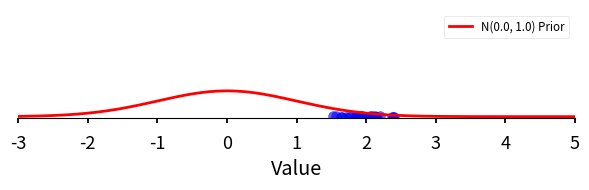
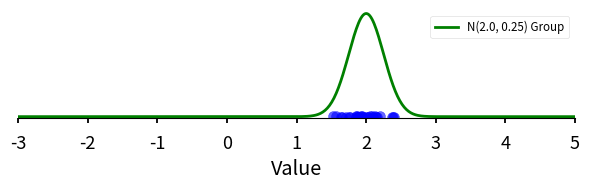
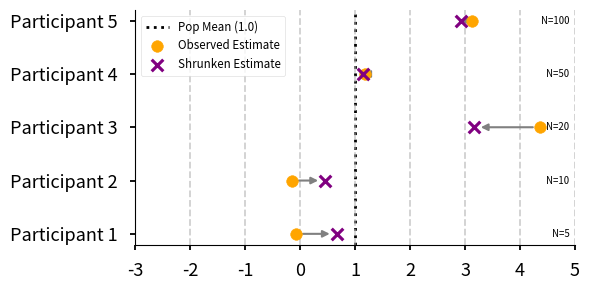
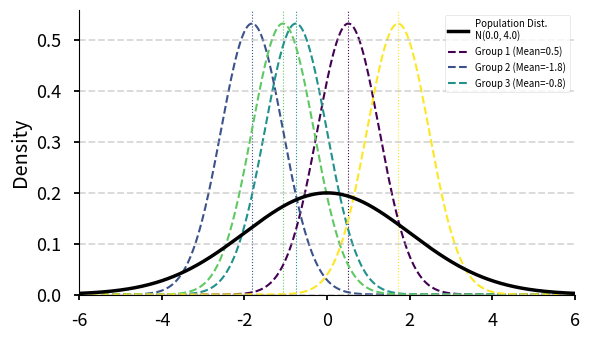

These figures' Python source, in order:
import numpy as np
import matplotlib.pyplot as plt
from scipy.stats import norm
import os
import matplotlib.cm as cm # Import colormap

# --- Configuration ---
SEED = 42
NUM_POINTS = 30
DATA_MEAN = 2.0 # Used for partial pooling figure, represents one group's mean
DATA_STD = 0.25 # Used for partial pooling figure, represents one group's std dev

PRIOR_MEAN = 0.0 # Population mean for prior figure
PRIOR_STD = 1.0  # Population std dev for prior figure

# Shrinkage Figure Config
SHRINK_POP_MEAN = 1.0
SHRINK_POP_STD = 3.0  # Between-group variability (sigma_alpha)
SHRINK_WITHIN_STD = 10.0 # Within-group variability (sigma_y), assumed constant
SHRINK_NUM_GROUPS = 5
# Simulate different group sizes/precisions
SHRINK_GROUP_NS = np.array([5, 10, 20, 50, 100])
# Simulate true group means around the population mean
np.random.seed(SEED + 1) # Use different seed for this part
SHRINK_TRUE_GROUP_MEANS = np.random.normal(loc=SHRINK_POP_MEAN, scale=SHRINK_POP_STD, size=SHRINK_NUM_GROUPS)
# Simulate observed group means (no-pooling estimates) based on true means and sample size
# More variance in estimate for smaller N
SHRINK_OBS_GROUP_MEANS = np.random.normal(loc=SHRINK_TRUE_GROUP_MEANS, scale=SHRINK_WITHIN_STD / np.sqrt(SHRINK_GROUP_NS))

# Multilevel Structure Figure Config
ML_POP_MEAN = 0.0
ML_POP_STD = 2.0  # Between-group SD (sigma_alpha)
ML_WITHIN_STD = 0.75 # Within-group SD (sigma_y)
ML_NUM_GROUPS = 5
ML_X_RANGE_MIN = -6
ML_X_RANGE_MAX = 6

# Aesthetics
POINT_COLOR = 'blue'
POINT_SIZE = 50
POINT_ALPHA = 0.6
JITTER_AMOUNT = 0.01 # Small vertical jitter for visibility
PDF_COLOR_POOLED = 'red'
PDF_COLOR_PARTIAL = 'green'
PDF_LINESTYLE = '-'
PDF_LINEWIDTH = 2
X_RANGE_MIN = -3
X_RANGE_MAX = 5
FIG_WIDTH = 6
FIG_HEIGHT = 2 # Height for first two figs
SHRINK_FIG_HEIGHT = 3 # Height for shrinkage fig
ML_FIG_HEIGHT = 3.5 # Height for multilevel fig
OUTPUT_DIR = "tex/figures"
FILE_PRIOR = "fig_003_prior.pdf"
FILE_PARTIAL = "fig_003_partial.pdf"
FILE_SHRINKAGE = "fig_003_shrinkage.pdf"
FILE_MULTILEVEL = "fig_003_multilevel.pdf" # New figure filename

# Shrinkage Plot Aesthetics
SHRINK_COLOR_POP_MEAN = 'black'
SHRINK_COLOR_OBS = 'orange'
SHRINK_COLOR_SHRUNKEN = 'purple'
SHRINK_MARKER_OBS = 'o'
SHRINK_MARKER_SHRUNKEN = 'x'
SHRINK_ARROW_COLOR = 'gray'
SHRINK_ARROW_STYLE = '-|>' # Arrow style

# Multilevel Plot Aesthetics
ML_COLOR_POP = 'black'
ML_LINEWIDTH_POP = 2.5
ML_LINESTYLE_POP = '-'
ML_LINEWIDTH_GROUP = 1.5
ML_LINESTYLE_GROUP = '--'
ML_COLORMAP = cm.viridis # Colormap for groups

# --- Ensure output directory exists ---
os.makedirs(OUTPUT_DIR, exist_ok=True)

# --- Setup ---
np.random.seed(SEED) # Reset seed for consistency if needed elsewhere
plt.style.use('seaborn-v0_8-talk') # Or another preferred style

# --- Generate Data for first two plots ---
data_points = np.random.normal(loc=DATA_MEAN, scale=DATA_STD, size=NUM_POINTS)
x_values = np.linspace(X_RANGE_MIN, X_RANGE_MAX, 500)
y_jitter = np.random.uniform(-JITTER_AMOUNT, JITTER_AMOUNT, size=NUM_POINTS)

# --- Figure 1: Prior (N(0,1) overlay) ---
fig1, ax1 = plt.subplots(figsize=(FIG_WIDTH, FIG_HEIGHT))

# Plot data points
ax1.scatter(data_points, y_jitter, color=POINT_COLOR, s=POINT_SIZE, alpha=POINT_ALPHA, zorder=2)

# Plot N(0,1) PDF
pooled_pdf = norm.pdf(x_values, loc=PRIOR_MEAN, scale=PRIOR_STD)
ax1.plot(x_values, pooled_pdf, color=PDF_COLOR_POOLED, linestyle=PDF_LINESTYLE, linewidth=PDF_LINEWIDTH, label=f'N({PRIOR_MEAN}, {PRIOR_STD}) Prior')

# Customize plot
ax1.set_yticks([]) # Remove y-axis ticks
ax1.spines['left'].set_visible(False)
ax1.spines['right'].set_visible(False)
ax1.spines['top'].set_visible(False)
ax1.set_xlabel("Value")
ax1.legend(loc='upper right', fontsize='small')
ax1.set_xlim(X_RANGE_MIN, X_RANGE_MAX)
ax1.set_ylim(bottom=-JITTER_AMOUNT*2, top=1.65) # Ensure points aren't cut off

plt.tight_layout()
fig1_path = os.path.join(OUTPUT_DIR, FILE_PRIOR)
plt.savefig(fig1_path, transparent=True)
print(f"Saved figure: {fig1_path}")
plt.close(fig1)

# --- Figure 2: Partial/Group (N(DATA_MEAN, DATA_STD) overlay) ---
fig2, ax2 = plt.subplots(figsize=(FIG_WIDTH, FIG_HEIGHT))

# Plot data points
ax2.scatter(data_points, y_jitter, color=POINT_COLOR, s=POINT_SIZE, alpha=POINT_ALPHA, zorder=2)

# Plot N(DATA_MEAN, DATA_STD) PDF
partial_pdf = norm.pdf(x_values, loc=DATA_MEAN, scale=DATA_STD)
ax2.plot(x_values, partial_pdf, color=PDF_COLOR_PARTIAL, linestyle=PDF_LINESTYLE, linewidth=PDF_LINEWIDTH, label=f'N({DATA_MEAN}, {DATA_STD}) Group')

# Customize plot
ax2.set_yticks([]) # Remove y-axis ticks
ax2.spines['left'].set_visible(False)
ax2.spines['right'].set_visible(False)
ax2.spines['top'].set_visible(False)
ax2.set_xlabel("Value")
ax2.legend(loc='upper right', fontsize='small')
ax2.set_xlim(X_RANGE_MIN, X_RANGE_MAX)
ax2.set_ylim(bottom=-JITTER_AMOUNT*2, top=1.65) # Ensure points aren't cut off

plt.tight_layout()
fig2_path = os.path.join(OUTPUT_DIR, FILE_PARTIAL)
plt.savefig(fig2_path, transparent=True)
print(f"Saved figure: {fig2_path}")
plt.close(fig2)

# --- Figure 3: Shrinkage Illustration ---
fig3, ax3 = plt.subplots(figsize=(FIG_WIDTH, SHRINK_FIG_HEIGHT))

# Calculate precision and weights
group_precision = SHRINK_GROUP_NS / (SHRINK_WITHIN_STD**2)
population_precision = 1 / (SHRINK_POP_STD**2)
weights = group_precision / (group_precision + population_precision)

# Calculate shrunken estimates
shrunken_means = weights * SHRINK_OBS_GROUP_MEANS + (1 - weights) * SHRINK_POP_MEAN

# Plotting
y_positions = np.arange(SHRINK_NUM_GROUPS) + 0.5 # Vertical positions for groups

# Plot population mean line
ax3.axvline(SHRINK_POP_MEAN, color=SHRINK_COLOR_POP_MEAN, linestyle=':', linewidth=2, label=f'Pop Mean ({SHRINK_POP_MEAN:.1f})', zorder=1)

# Plot observed and shrunken means for each group
for i in range(SHRINK_NUM_GROUPS):
    obs_mean = SHRINK_OBS_GROUP_MEANS[i]
    shrunk_mean = shrunken_means[i]
    y_pos = y_positions[i]
    group_n = SHRINK_GROUP_NS[i]

    # Plot arrow showing shrinkage
    ax3.annotate("", xy=(shrunk_mean, y_pos), xytext=(obs_mean, y_pos),
                 arrowprops=dict(arrowstyle=SHRINK_ARROW_STYLE, color=SHRINK_ARROW_COLOR, shrinkA=5, shrinkB=5, lw=1.5), zorder=2) # shrinkA/B prevent overlap with points

    # Plot observed mean point
    ax3.scatter(obs_mean, y_pos, color=SHRINK_COLOR_OBS, marker=SHRINK_MARKER_OBS, s=POINT_SIZE+20, zorder=3, label='Observed Estimate' if i == 0 else "")
    # Plot shrunken mean point
    ax3.scatter(shrunk_mean, y_pos, color=SHRINK_COLOR_SHRUNKEN, marker=SHRINK_MARKER_SHRUNKEN, s=POINT_SIZE+20, zorder=3, label='Shrunken Estimate' if i == 0 else "")
    # Add text for group size
    ax3.text(X_RANGE_MAX - 0.1, y_pos, f'N={group_n}', ha='right', va='center', fontsize='x-small')


# Customize plot
ax3.set_yticks(y_positions)
ax3.set_yticklabels([f'Participant {j+1}' for j in range(SHRINK_NUM_GROUPS)])
# ax3.set_xlabel("Estimated Group Mean")
# ax3.set_title("Illustration of Shrinkage")
ax3.legend(loc='upper left', fontsize='small')
ax3.set_xlim(X_RANGE_MIN, X_RANGE_MAX)
ax3.grid(axis='x', linestyle='--', alpha=0.6)
ax3.spines['right'].set_visible(False)
ax3.spines['top'].set_visible(False)

plt.tight_layout()
fig3_path = os.path.join(OUTPUT_DIR, FILE_SHRINKAGE)
plt.savefig(fig3_path, transparent=True)
print(f"Saved figure: {fig3_path}")
plt.close(fig3)

# --- Figure 4: Multilevel Structure Illustration ---
fig4, ax4 = plt.subplots(figsize=(FIG_WIDTH, ML_FIG_HEIGHT))

# X values for PDFs
ml_x_values = np.linspace(ML_X_RANGE_MIN, ML_X_RANGE_MAX, 500)

# Plot Population Distribution PDF
pop_pdf = norm.pdf(ml_x_values, loc=ML_POP_MEAN, scale=ML_POP_STD)
ax4.plot(ml_x_values, pop_pdf, color=ML_COLOR_POP, linestyle=ML_LINESTYLE_POP,
         linewidth=ML_LINEWIDTH_POP, label=f'Population Dist.\nN({ML_POP_MEAN:.1f}, {ML_POP_STD**2:.1f})', zorder=2)

# Simulate group means from population distribution
np.random.seed(SEED+1) # Use different seed
group_means = np.random.normal(loc=ML_POP_MEAN, scale=ML_POP_STD, size=ML_NUM_GROUPS)

# Get colors from colormap
group_colors = ML_COLORMAP(np.linspace(0, 1, ML_NUM_GROUPS))

# Plot Group Distribution PDFs
for i in range(ML_NUM_GROUPS):
    group_mean = group_means[i]
    group_pdf = norm.pdf(ml_x_values, loc=group_mean, scale=ML_WITHIN_STD)
    ax4.plot(ml_x_values, group_pdf, color=group_colors[i], linestyle=ML_LINESTYLE_GROUP,
             linewidth=ML_LINEWIDTH_GROUP, label=f'Group {i+1} (Mean={group_mean:.1f})' if i < 3 else "", # Label only first few
             zorder=1)
    # Mark the group mean
    ax4.axvline(group_mean, color=group_colors[i], linestyle=':', linewidth=0.8, ymax=1, zorder=0)


# Customize plot
ax4.set_ylabel("Density")
ax4.legend(loc='upper right', fontsize='x-small')
ax4.set_xlim(ML_X_RANGE_MIN, ML_X_RANGE_MAX)
ax4.set_ylim(bottom=0)
ax4.spines['right'].set_visible(False)
ax4.spines['top'].set_visible(False)
ax4.grid(axis='y', linestyle='--', alpha=0.5)

plt.tight_layout()
fig4_path = os.path.join(OUTPUT_DIR, FILE_MULTILEVEL)
plt.savefig(fig4_path, transparent=True)
print(f"Saved figure: {fig4_path}")
plt.close(fig4) 
